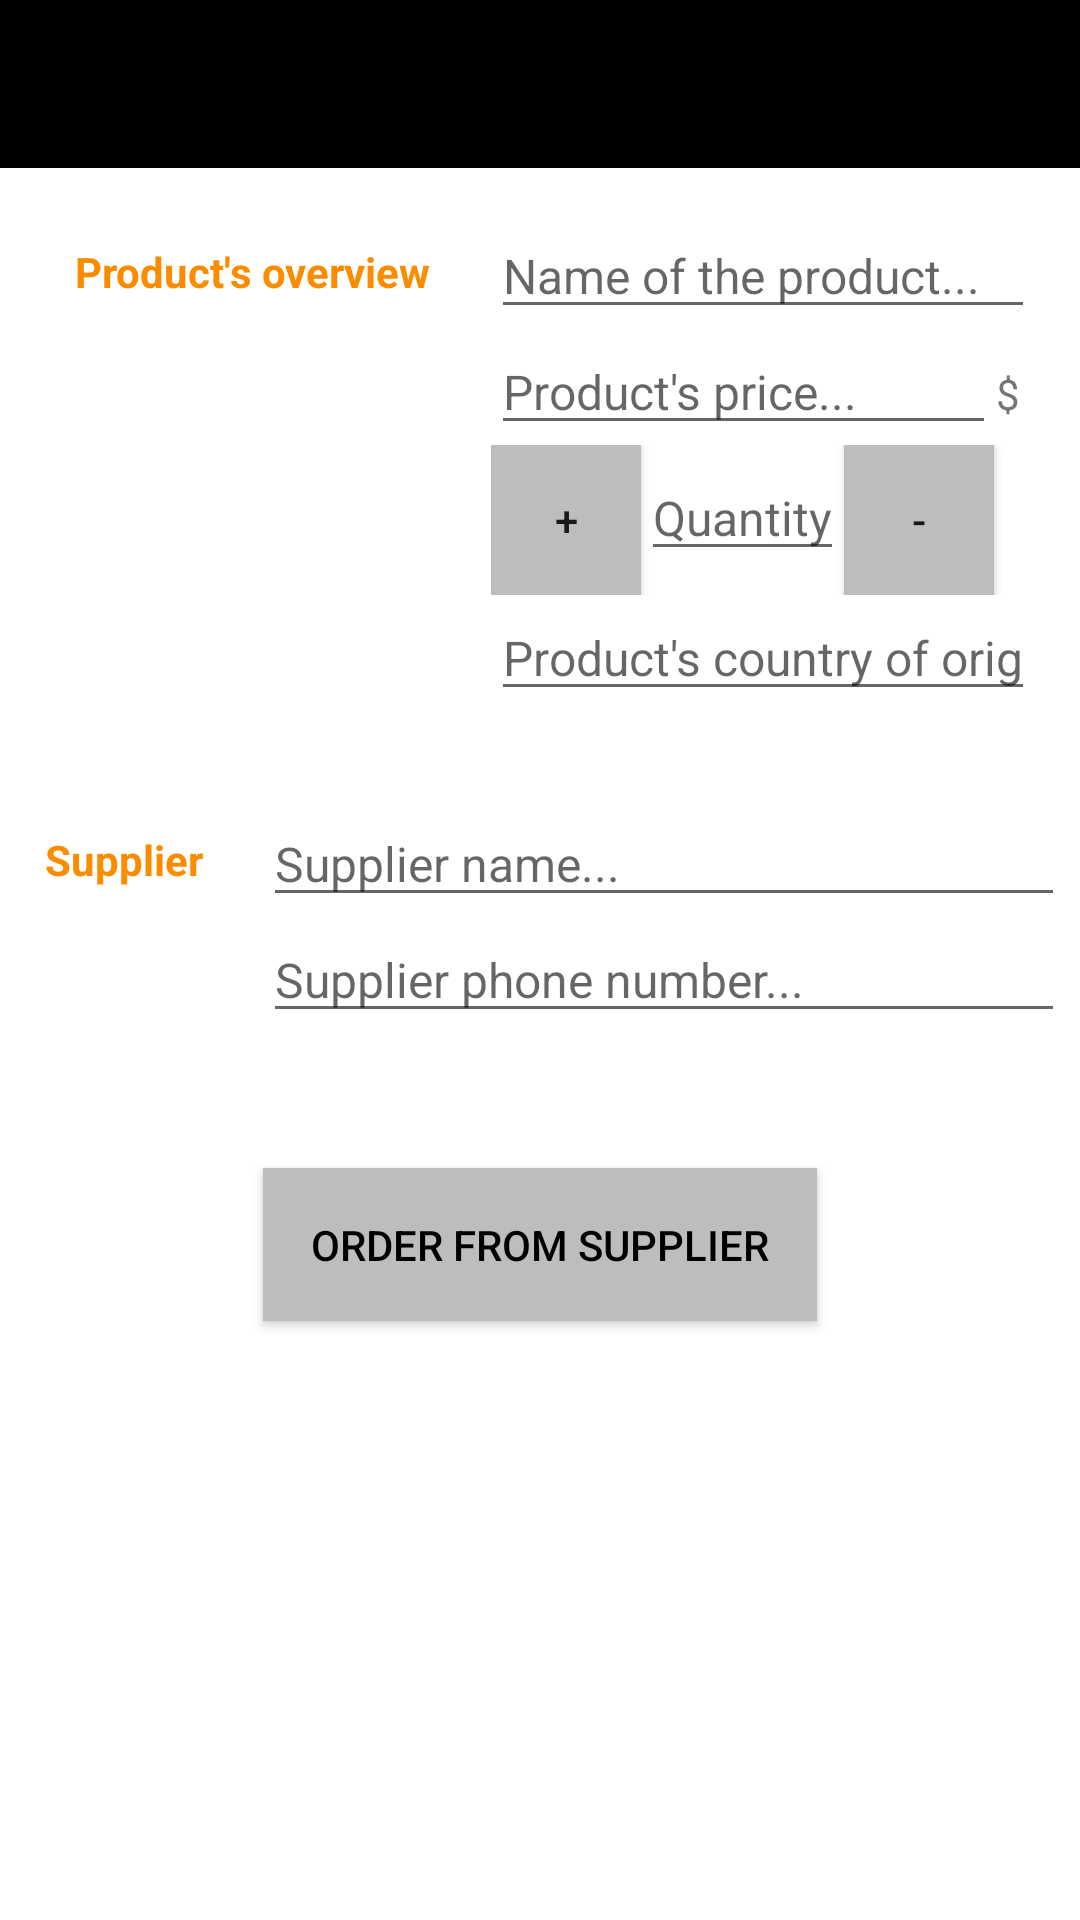

Android layout source for this screen:
<!-- AndroidManifest.xml: activity theme EditorTheme -->
<!-- res/layout/activity_editor.xml -->
<?xml version="1.0" encoding="utf-8"?>
<LinearLayout xmlns:android="http://schemas.android.com/apk/res/android"
    xmlns:app="http://schemas.android.com/apk/res-auto"
    xmlns:tools="http://schemas.android.com/tools"
    android:layout_width="match_parent"
    android:layout_height="match_parent"
    android:background="@color/colorWhite"
    android:orientation="vertical"
    tools:context=".EditorActivity">

    <android.support.design.widget.AppBarLayout
        android:layout_width="match_parent"
        android:layout_height="wrap_content"
        android:theme="@style/AppTheme.AppBarOverlay">

        <android.support.v7.widget.Toolbar
            android:id="@+id/toolbar"
            android:layout_width="match_parent"
            android:layout_height="?attr/actionBarSize"
            android:background="?attr/colorPrimary"
            app:popupTheme="@style/AppTheme.PopupOverlay" />

    </android.support.design.widget.AppBarLayout>

    
    <LinearLayout
        style="@style/EditorActivitFirstLinLay"
        android:layout_width="match_parent"
        android:layout_height="wrap_content"
        android:orientation="horizontal">

        
        <TextView
            style="@style/descriptiveTV"
            android:layout_width="wrap_content"
            android:layout_height="wrap_content"
            android:text="Product's overview" />

        <LinearLayout
            android:layout_width="0dp"
            android:layout_height="wrap_content"
            android:layout_weight="2"
            android:orientation="vertical"
            android:padding="5dp">

            
            <EditText
                android:id="@+id/edit_product_name"
                style="@style/EditTextStyle"
                android:layout_width="match_parent"
                android:layout_height="0dp"
                android:layout_weight="1"
                android:hint="@string/hint_product_name"
                android:inputType="textCapWords" />

            <LinearLayout
                android:layout_width="match_parent"
                android:layout_height="wrap_content"
                android:orientation="horizontal">

                
                <EditText
                    android:id="@+id/edit_price"
                    style="@style/EditTextStyle"
                    android:layout_width="0dp"
                    android:layout_height="wrap_content"
                    android:layout_weight="1"
                    android:hint="@string/hint_price"
                    android:inputType="numberSigned" />
                
                <TextView
                    android:layout_width="wrap_content"
                    android:layout_height="wrap_content"
                    android:layout_marginRight="5dp"
                    android:text="$" />
            </LinearLayout>

            <LinearLayout
                android:layout_width="match_parent"
                android:layout_height="wrap_content"
                android:orientation="horizontal">

                <Button
                    android:id="@+id/increment_quantity"
                    android:layout_width="50dp"
                    android:layout_height="50dp"
                    android:background="@color/colorLightGrey"
                    android:onClick="actionIncrementButton"
                    android:text="+" />

                
                <EditText
                    android:id="@+id/edit_quantity"
                    style="@style/EditTextStyle"
                    android:layout_width="wrap_content"
                    android:layout_height="wrap_content"
                    android:hint="@string/hint_quantity"
                    android:inputType="numberSigned" />

                <Button
                    android:id="@+id/decrement_quantity"
                    android:layout_width="50dp"
                    android:layout_height="50dp"
                    android:background="@color/colorLightGrey"
                    android:onClick="actionDecrementButton"
                    android:text="-" />

            </LinearLayout>

            
            <EditText
                android:id="@+id/edit_country_of_origin"
                style="@style/EditTextStyle"
                android:layout_width="match_parent"
                android:layout_height="0dp"
                android:layout_weight="1"
                android:hint="@string/hint_country_of_origin"
                android:inputType="textCapWords" />

        </LinearLayout>
    </LinearLayout>

    <LinearLayout
        android:layout_width="match_parent"
        android:layout_height="wrap_content"
        android:orientation="horizontal"
        android:paddingTop="10dp">

        
        <TextView
            style="@style/descriptiveTV"
            android:layout_width="wrap_content"
            android:layout_height="wrap_content"
            android:text="Supplier" />

        <LinearLayout
            android:layout_width="0dp"
            android:layout_height="wrap_content"
            android:layout_weight="2"
            android:orientation="vertical"
            android:padding="5dp">

            
            <EditText
                android:id="@+id/edit_supplier_name"
                style="@style/EditTextStyle"
                android:layout_width="match_parent"
                android:layout_height="0dp"
                android:layout_weight="1"
                android:hint="@string/hint_supplier_name"
                android:inputType="textCapWords" />

            
            <EditText
                android:id="@+id/edit_supplier_phone_number"
                style="@style/EditTextStyle"
                android:layout_width="match_parent"
                android:layout_height="0dp"
                android:layout_weight="1"
                android:hint="@string/hint_supplier_phone_number"
                android:inputType="numberSigned" />
        </LinearLayout>
    </LinearLayout>

    <Button
        style="@style/OrderButton"
        android:layout_width="wrap_content"
        android:layout_height="wrap_content"
        android:onClick="orderMore"
        android:text="@string/orderButton" />
</LinearLayout>
<!-- resources referenced by this layout -->
<resources>
  <color name="colorLightGrey">#BDBDBD</color>
  <color name="colorWhite">#FFFFFF</color>
  <string name="hint_country_of_origin">Product\'s country of origin...</string>
  <string name="hint_price">Product\'s price...</string>
  <string name="hint_product_name">Name of the product...</string>
  <string name="hint_quantity">Quantity</string>
  <string name="hint_supplier_name">Supplier name...</string>
  <string name="hint_supplier_phone_number">Supplier phone number...</string>
  <string name="orderButton">Order from supplier</string>
  <style name="AppTheme.AppBarOverlay" parent="ThemeOverlay.AppCompat.Dark.ActionBar" />
  <style name="AppTheme.PopupOverlay" parent="ThemeOverlay.AppCompat.Light" />
  <style name="EditTextStyle">
          <item name="android:textSize">16sp</item>
      </style>
  <style name="EditorActivitFirstLinLay">
          <item name="android:padding">@dimen/paddingFLL</item>
      </style>
  <style name="OrderButton">
          <item name="android:layout_gravity">center_horizontal</item>
          <item name="android:layout_marginTop">@dimen/buttonMarginTop</item>
          <item name="android:background">@color/colorLightGrey</item>
          <item name="android:textColor">@color/colorBlack</item>
          <item name="android:padding">16dp</item>
      </style>
  <style name="descriptiveTV">
          <item name="android:textColor">@color/colorYellow</item>
          <item name="android:textSize">14sp</item>
          <item name="android:padding">@dimen/paddingTV</item>
          <item name="android:textStyle">bold</item>
          <item name="android:fontFamily">sans-serif</item>
          <item name="android:textAppearance">?android:textAppearanceMedium</item>
      </style>
  <style name="EditorTheme" parent="Theme.AppCompat.Light.DarkActionBar">
          <item name="colorPrimary">@color/colorBlack</item>
          <item name="colorPrimaryDark">@color/colorBlack</item>
          <item name="colorAccent">@color/colorYellow</item>
      </style>
  <dimen name="paddingFLL">10dp</dimen>
  <dimen name="buttonMarginTop">40dp</dimen>
  <color name="colorBlack">#000000</color>
  <color name="colorYellow">#FB8C00</color>
  <dimen name="paddingTV">15dp</dimen>
</resources>
